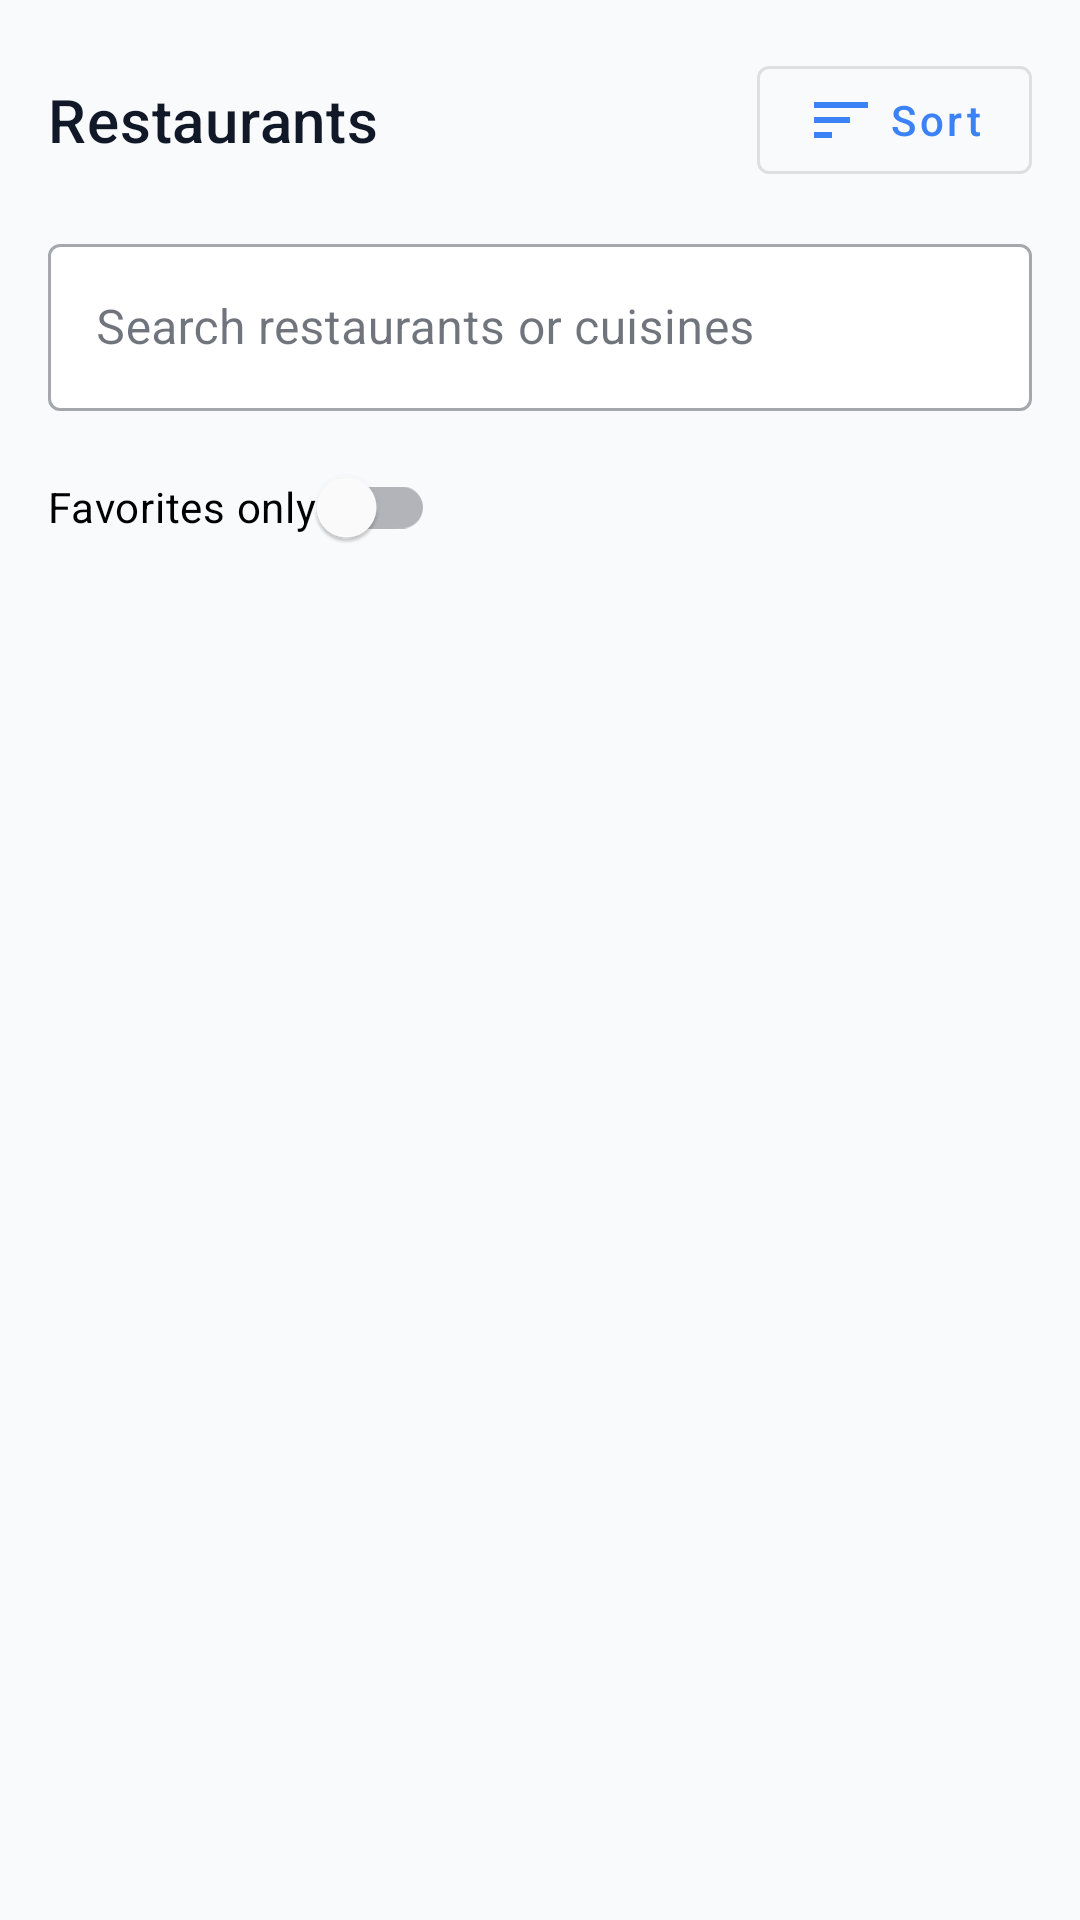

The Android layout XML behind this screen, and the referenced resources:
<!-- AndroidManifest.xml: application theme Theme.FoodDelivery -->
<!-- res/layout/fragment_home.xml -->
<?xml version="1.0" encoding="utf-8"?>
<LinearLayout xmlns:android="http://schemas.android.com/apk/res/android"
    xmlns:app="http://schemas.android.com/apk/res-auto"
    android:layout_width="match_parent"
    android:layout_height="match_parent"
    android:orientation="vertical"
    android:padding="@dimen/space_lg"
    android:background="?android:attr/colorBackground">

    <LinearLayout
        android:layout_width="match_parent"
        android:layout_height="wrap_content"
        android:orientation="horizontal"
        android:gravity="center_vertical">

        <TextView
            android:id="@+id/homeTitle"
            android:layout_width="0dp"
            android:layout_height="wrap_content"
            android:layout_weight="1"
            android:text="@string/restaurants_title"
            android:textAppearance="@style/TextAppearance.FoodDelivery.Title" />

        <TextView
            android:id="@+id/homeDeliveryEtaBadge"
            android:layout_width="wrap_content"
            android:layout_height="32dp"
            android:layout_marginEnd="@dimen/space_sm"
            android:paddingStart="@dimen/space_sm"
            android:paddingEnd="@dimen/space_sm"
            android:gravity="center"
            android:text="@string/delivery_eta_in_placeholder"
            android:textAppearance="@style/TextAppearance.FoodDelivery.BodySmall"
            android:textStyle="bold"
            android:background="?attr/colorSurface"
            android:textColor="?attr/colorOnSurface"
            android:visibility="gone" />

        <com.google.android.material.button.MaterialButton
            android:id="@+id/sortButton"
            style="@style/Widget.MaterialComponents.Button.OutlinedButton"
            android:layout_width="wrap_content"
            android:layout_height="@dimen/a11y_min_touch_target"
            android:minHeight="@dimen/a11y_min_touch_target"
            android:text="@string/sort"
            android:textAllCaps="false"
            android:contentDescription="@string/sort"
            app:icon="@drawable/ic_sort"
            app:iconPadding="@dimen/space_xs" />
    </LinearLayout>

    <com.google.android.material.textfield.TextInputLayout
        android:id="@+id/searchInputLayout"
        style="@style/Widget.MaterialComponents.TextInputLayout.OutlinedBox"
        android:layout_width="match_parent"
        android:layout_height="wrap_content"
        android:layout_marginTop="@dimen/space_md"
        android:hint="@string/search_restaurants"
        app:boxBackgroundColor="?attr/colorSurface"
        app:boxStrokeWidth="1dp"
        app:boxStrokeWidthFocused="1dp">

        <com.google.android.material.textfield.TextInputEditText
            android:id="@+id/searchEditText"
            android:layout_width="match_parent"
            android:layout_height="wrap_content"
            android:imeOptions="actionDone"
            android:inputType="text"
            android:maxLines="1" />
    </com.google.android.material.textfield.TextInputLayout>

    <com.google.android.material.switchmaterial.SwitchMaterial
        android:id="@+id/favoritesOnlySwitch"
        android:layout_width="wrap_content"
        android:layout_height="wrap_content"
        android:layout_marginTop="@dimen/space_sm"
        android:text="@string/favorites_only"
        android:textAppearance="@style/TextAppearance.FoodDelivery.BodySmall" />

    <com.google.android.material.chip.ChipGroup
        android:id="@+id/filterChipGroup"
        android:layout_width="match_parent"
        android:layout_height="wrap_content"
        android:layout_marginTop="@dimen/space_sm"
        app:singleSelection="false"
        app:selectionRequired="false"
        app:chipSpacing="@dimen/space_sm" />

    <LinearLayout
        android:id="@+id/recommendedSection"
        android:layout_width="match_parent"
        android:layout_height="wrap_content"
        android:layout_marginTop="@dimen/space_md"
        android:orientation="vertical"
        android:visibility="gone">

        <TextView
            android:id="@+id/recommendedTitle"
            android:layout_width="match_parent"
            android:layout_height="wrap_content"
            android:text="@string/recommended_for_you"
            android:textAppearance="@style/TextAppearance.FoodDelivery.Subtitle"
            android:textStyle="bold" />

        <androidx.recyclerview.widget.RecyclerView
            android:id="@+id/recommendedRecyclerView"
            android:layout_width="match_parent"
            android:layout_height="116dp"
            android:layout_marginTop="@dimen/space_sm"
            android:overScrollMode="never"
            android:focusable="true"
            android:focusableInTouchMode="true" />
    </LinearLayout>

    <androidx.recyclerview.widget.RecyclerView
        android:id="@+id/restaurantRecyclerView"
        android:layout_width="match_parent"
        android:layout_height="0dp"
        android:layout_marginTop="@dimen/space_md"
        android:layout_weight="1" />

</LinearLayout>
<!-- resources referenced by this layout -->
<resources>
  <dimen name="a11y_min_touch_target">48dp</dimen>
  <dimen name="space_lg">16dp</dimen>
  <dimen name="space_md">12dp</dimen>
  <dimen name="space_sm">8dp</dimen>
  <dimen name="space_xs">4dp</dimen>
  <!-- drawable ic_sort (drawable) -->
  <vector xmlns:android="http://schemas.android.com/apk/res/android"
      android:width="24dp"
      android:height="24dp"
      android:viewportWidth="24"
      android:viewportHeight="24">
      <path
          android:fillColor="#111827"
          android:pathData="M3,18h6v-2H3v2zM3,6v2h18V6H3zM3,13h12v-2H3v2z" />
  </vector>
  <string name="delivery_eta_in_placeholder">Next update in 25s</string>
  <string name="favorites_only">Favorites only</string>
  <string name="recommended_for_you">Recommended for you</string>
  <string name="restaurants_title">Restaurants</string>
  <string name="search_restaurants">Search restaurants or cuisines</string>
  <string name="sort">Sort</string>
  <style name="TextAppearance.FoodDelivery.BodySmall" parent="TextAppearance.MaterialComponents.Body2">
          <item name="android:textColor">?attr/colorOnSurfaceVariant</item>
      </style>
  <style name="TextAppearance.FoodDelivery.Subtitle" parent="TextAppearance.MaterialComponents.Subtitle1">
          <item name="android:textColor">?attr/colorOnSurface</item>
      </style>
  <style name="TextAppearance.FoodDelivery.Title" parent="TextAppearance.MaterialComponents.Headline6">
          <item name="android:textColor">?attr/colorOnSurface</item>
      </style>
  <style name="Theme.FoodDelivery" parent="Theme.MaterialComponents.DayNight.NoActionBar">
          
          <item name="colorPrimary">@color/app_primary</item>
          <item name="colorPrimaryVariant">@color/app_primary</item>
          <item name="colorSecondary">@color/app_success</item>
          <item name="colorSecondaryVariant">@color/app_success</item>
  
          
          <item name="colorControlHighlight">@color/ripple_color</item>
  
          
          <item name="android:colorBackground">@color/app_background</item>
          <item name="colorSurface">@color/app_surface</item>
          <item name="colorOnSurface">@color/app_text</item>
          <item name="colorOnPrimary">@color/app_on_primary</item>
  
          <item name="colorError">@color/app_error</item>
          <item name="colorOnError">@color/app_on_error</item>
  
          
          <item name="colorControlNormal">?attr/colorOnSurface</item>
          <item name="colorControlActivated">?attr/colorPrimary</item>
  
          
          <item name="colorPrimarySurface">?attr/colorSurface</item>
  
          
          <item name="colorOnSurfaceVariant">@color/app_text_muted</item>
          <item name="colorSurfaceVariant">@color/app_surface_variant</item>
  
          <item name="textAppearanceBody1">@style/TextAppearance.FoodDelivery.Body</item>
          <item name="textAppearanceBody2">@style/TextAppearance.FoodDelivery.BodySmall</item>
          <item name="textAppearanceSubtitle1">@style/TextAppearance.FoodDelivery.Subtitle</item>
          <item name="textAppearanceHeadline6">@style/TextAppearance.FoodDelivery.Title</item>
      </style>
  <color name="app_primary">#3B82F6</color>
  <color name="app_success">#06B6D4</color>
  <color name="app_background">#F9FAFB</color>
  <color name="app_surface">#FFFFFF</color>
  <color name="app_text">#111827</color>
  <color name="app_on_primary">#FFFFFF</color>
  <color name="app_error">#EF4444</color>
  <color name="app_on_error">#FFFFFF</color>
  <color name="app_text_muted">#6B7280</color>
  <color name="app_surface_variant">#F3F4F6</color>
  <style name="TextAppearance.FoodDelivery.Body" parent="TextAppearance.MaterialComponents.Body1">
          <item name="android:textColor">?attr/colorOnSurface</item>
      </style>
</resources>
